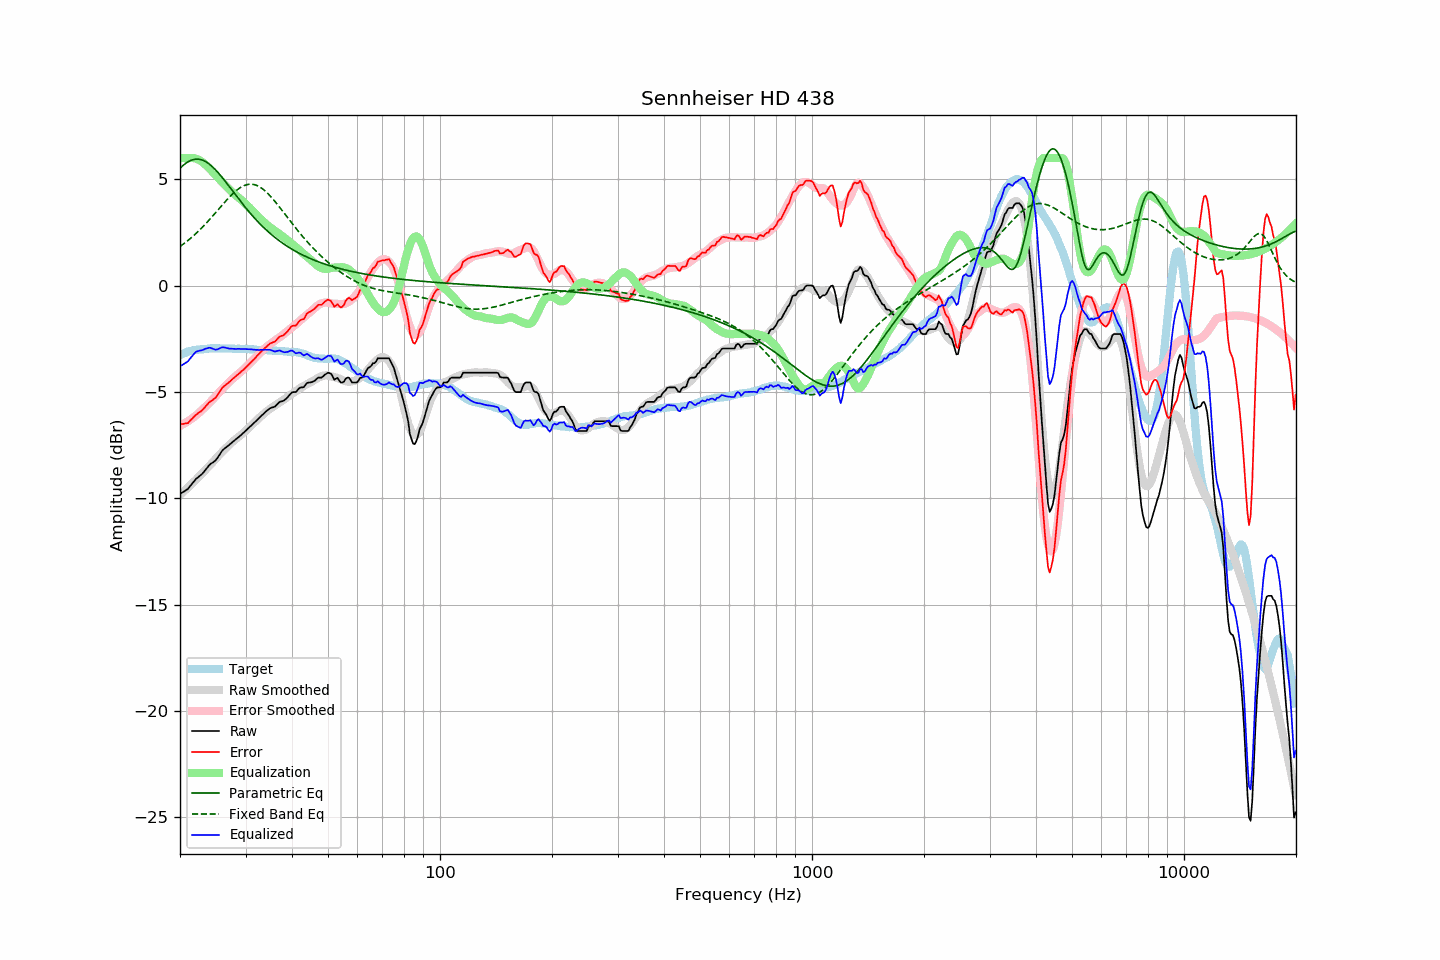

The data file committed next to this chart (first rows):
frequency, raw, error, smoothed, error_smoothed, equalization, parametric_eq, fixed_band_eq, equalized_raw, equalized_smoothed, target
20.00, -9.79, -6.52, -9.85, -6.59, 6.00, 5.52, 1.84, -3.79, -3.85, -3.27
20.20, -9.74, -6.51, -9.78, -6.55, 6.00, 5.59, 1.90, -3.74, -3.78, -3.23
20.40, -9.70, -6.50, -9.71, -6.51, 6.00, 5.66, 1.95, -3.70, -3.71, -3.20
20.61, -9.65, -6.48, -9.63, -6.47, 6.00, 5.72, 2.01, -3.65, -3.63, -3.17
20.81, -9.60, -6.47, -9.56, -6.42, 6.00, 5.78, 2.07, -3.60, -3.56, -3.13
21.02, -9.55, -6.46, -9.49, -6.37, 6.00, 5.83, 2.13, -3.55, -3.49, -3.09
21.23, -9.45, -6.37, -9.42, -6.32, 6.00, 5.87, 2.19, -3.45, -3.42, -3.08
21.44, -9.36, -6.30, -9.34, -6.27, 6.00, 5.90, 2.26, -3.36, -3.34, -3.06
21.66, -9.27, -6.22, -9.27, -6.21, 6.00, 5.92, 2.32, -3.27, -3.27, -3.04
21.87, -9.17, -6.14, -9.20, -6.16, 5.99, 5.94, 2.39, -3.18, -3.20, -3.03
22.09, -9.08, -6.07, -9.12, -6.10, 5.97, 5.95, 2.46, -3.11, -3.15, -3.01
22.31, -9.02, -6.01, -9.04, -6.04, 5.94, 5.95, 2.53, -3.08, -3.10, -3.01
22.54, -8.96, -5.96, -8.96, -5.96, 5.91, 5.94, 2.60, -3.06, -3.06, -3.00
22.76, -8.90, -5.91, -8.88, -5.89, 5.86, 5.93, 2.68, -3.04, -3.02, -2.99
22.99, -8.83, -5.84, -8.80, -5.82, 5.81, 5.90, 2.75, -3.03, -3.00, -2.99
23.22, -8.74, -5.76, -8.73, -5.75, 5.75, 5.87, 2.83, -3.00, -2.98, -2.98
23.45, -8.64, -5.67, -8.65, -5.68, 5.68, 5.83, 2.91, -2.96, -2.97, -2.97
23.69, -8.56, -5.59, -8.57, -5.61, 5.61, 5.78, 2.99, -2.94, -2.96, -2.97
23.92, -8.45, -5.50, -8.50, -5.54, 5.54, 5.73, 3.08, -2.92, -2.96, -2.96
24.16, -8.38, -5.44, -8.42, -5.46, 5.46, 5.67, 3.16, -2.92, -2.96, -2.95
24.40, -8.33, -5.40, -8.33, -5.38, 5.38, 5.60, 3.25, -2.95, -2.95, -2.94
24.65, -8.28, -5.34, -8.25, -5.30, 5.30, 5.53, 3.33, -2.99, -2.95, -2.95
24.89, -8.22, -5.27, -8.16, -5.21, 5.21, 5.46, 3.42, -3.01, -2.95, -2.95
25.14, -8.13, -5.18, -8.08, -5.13, 5.13, 5.38, 3.51, -3.00, -2.95, -2.95
25.39, -8.02, -5.07, -7.99, -5.05, 5.05, 5.29, 3.59, -2.97, -2.94, -2.95
25.65, -7.90, -4.96, -7.91, -4.97, 4.97, 5.20, 3.68, -2.94, -2.95, -2.95
25.91, -7.79, -4.83, -7.83, -4.89, 4.89, 5.11, 3.77, -2.90, -2.95, -2.96
26.16, -7.70, -4.75, -7.76, -4.81, 4.81, 5.02, 3.86, -2.89, -2.95, -2.95
26.43, -7.64, -4.69, -7.68, -4.73, 4.73, 4.92, 3.94, -2.92, -2.95, -2.95
26.69, -7.58, -4.63, -7.61, -4.65, 4.65, 4.82, 4.03, -2.93, -2.95, -2.95
26.96, -7.52, -4.57, -7.53, -4.57, 4.57, 4.73, 4.11, -2.95, -2.96, -2.95
27.23, -7.46, -4.51, -7.46, -4.50, 4.50, 4.63, 4.19, -2.96, -2.96, -2.95
27.50, -7.39, -4.44, -7.39, -4.43, 4.43, 4.53, 4.26, -2.96, -2.96, -2.95
27.77, -7.33, -4.37, -7.32, -4.36, 4.36, 4.43, 4.34, -2.97, -2.96, -2.96
28.05, -7.27, -4.31, -7.26, -4.30, 4.30, 4.33, 4.41, -2.97, -2.96, -2.96
28.33, -7.21, -4.24, -7.20, -4.24, 4.24, 4.23, 4.47, -2.98, -2.96, -2.98
28.62, -7.14, -4.18, -7.14, -4.18, 4.18, 4.13, 4.53, -2.97, -2.97, -2.97
28.90, -7.08, -4.12, -7.08, -4.11, 4.11, 4.03, 4.59, -2.97, -2.97, -2.97
29.19, -7.02, -4.05, -7.02, -4.05, 4.05, 3.93, 4.63, -2.98, -2.97, -2.98
29.48, -6.95, -3.98, -6.95, -3.98, 3.98, 3.84, 4.68, -2.98, -2.97, -2.97
29.78, -6.88, -3.91, -6.88, -3.91, 3.91, 3.74, 4.71, -2.98, -2.98, -2.97
30.08, -6.81, -3.84, -6.81, -3.83, 3.83, 3.65, 4.74, -2.98, -2.98, -2.97
30.38, -6.74, -3.76, -6.75, -3.76, 3.76, 3.56, 4.76, -2.98, -2.98, -2.98
30.68, -6.67, -3.69, -6.68, -3.69, 3.69, 3.47, 4.77, -2.99, -2.99, -2.98
30.99, -6.60, -3.61, -6.60, -3.61, 3.61, 3.38, 4.77, -2.99, -2.99, -2.99
31.30, -6.53, -3.54, -6.53, -3.54, 3.54, 3.29, 4.77, -3.00, -3.00, -3.00
31.61, -6.46, -3.47, -6.46, -3.46, 3.46, 3.21, 4.75, -3.01, -3.00, -3.00
31.93, -6.39, -3.39, -6.38, -3.38, 3.38, 3.13, 4.73, -3.02, -3.00, -3.01
32.24, -6.31, -3.29, -6.30, -3.29, 3.29, 3.04, 4.70, -3.02, -3.01, -3.02
32.57, -6.24, -3.22, -6.23, -3.22, 3.22, 2.96, 4.67, -3.03, -3.01, -3.02
32.89, -6.16, -3.14, -6.16, -3.15, 3.15, 2.89, 4.62, -3.02, -3.02, -3.02
33.22, -6.09, -3.07, -6.10, -3.08, 3.08, 2.81, 4.57, -3.02, -3.02, -3.02
33.55, -6.02, -3.00, -6.03, -3.01, 3.01, 2.74, 4.51, -3.02, -3.03, -3.03
33.89, -5.94, -2.92, -5.97, -2.94, 2.94, 2.67, 4.45, -3.01, -3.03, -3.03
34.23, -5.88, -2.86, -5.91, -2.87, 2.87, 2.60, 4.38, -3.01, -3.04, -3.03
34.57, -5.82, -2.78, -5.85, -2.81, 2.81, 2.53, 4.31, -3.02, -3.04, -3.04
34.92, -5.76, -2.72, -5.79, -2.75, 2.75, 2.46, 4.23, -3.02, -3.04, -3.04
35.27, -5.73, -2.69, -5.74, -2.70, 2.70, 2.40, 4.14, -3.04, -3.05, -3.04
35.62, -5.71, -2.66, -5.70, -2.64, 2.64, 2.33, 4.06, -3.07, -3.05, -3.06
35.97, -5.69, -2.63, -5.65, -2.59, 2.59, 2.27, 3.97, -3.10, -3.06, -3.06
... 635 more rows
